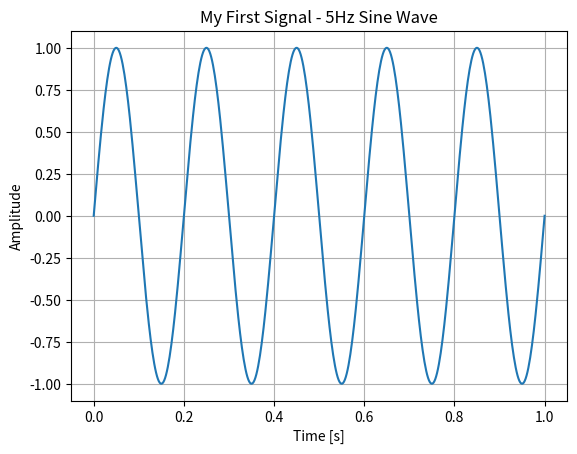

Python code for this plot:
import numpy as np
import matplotlib.pyplot as plt

# My first signal - sine wave
t = np.linspace(0, 1, 500) # time from 0 to 1 sec
frequency = 5 # 5 Hz
signal = np.sin(2 * np.pi * frequency * t)

plt.plot(t, signal)
plt.title("My First Signal - 5Hz Sine Wave")
plt.xlabel("Time [s]")
plt.ylabel("Amplitude")
plt.grid(True)
plt.show()
